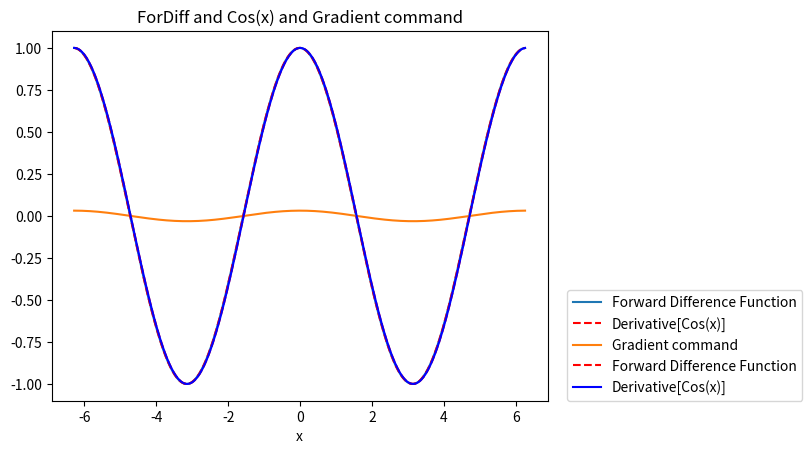

This chart was generated by the following Python code:
# -*- coding: utf-8 -*-
"""
Created on Mon Sep 16 10:03:34 2019

@author: BSWOOD9321
"""

import numpy as np
import matplotlib.pyplot as plt

x = np.arange(-2*np.pi,2*np.pi,np.pi/100)
sin = np.sin(x)
derivative = np.cos(x)
fdiff = ((np.sin(x+np.pi/100))-np.sin(x))/((x+np.pi/100)-x)
plt.plot(x,fdiff,label='Forward Difference Function')
plt.plot(x,derivative,'r--',label='Derivative[Cos(x)]')
plt.title("Forward Difference Equation and Cosine function")
plt.xlabel("x")
plt.legend(loc=(1.04,0))
plt.show()

grad = np.gradient(sin)
plt.plot(x,grad,label='Gradient command')
plt.plot(x,fdiff,'r--',label='Forward Difference Function')
plt.plot(x,derivative,'b-',label='Derivative[Cos(x)]')
plt.xlabel("x")
plt.title("ForDiff and Cos(x) and Gradient command")
plt.legend(loc=(1.04,0))
plt.show()